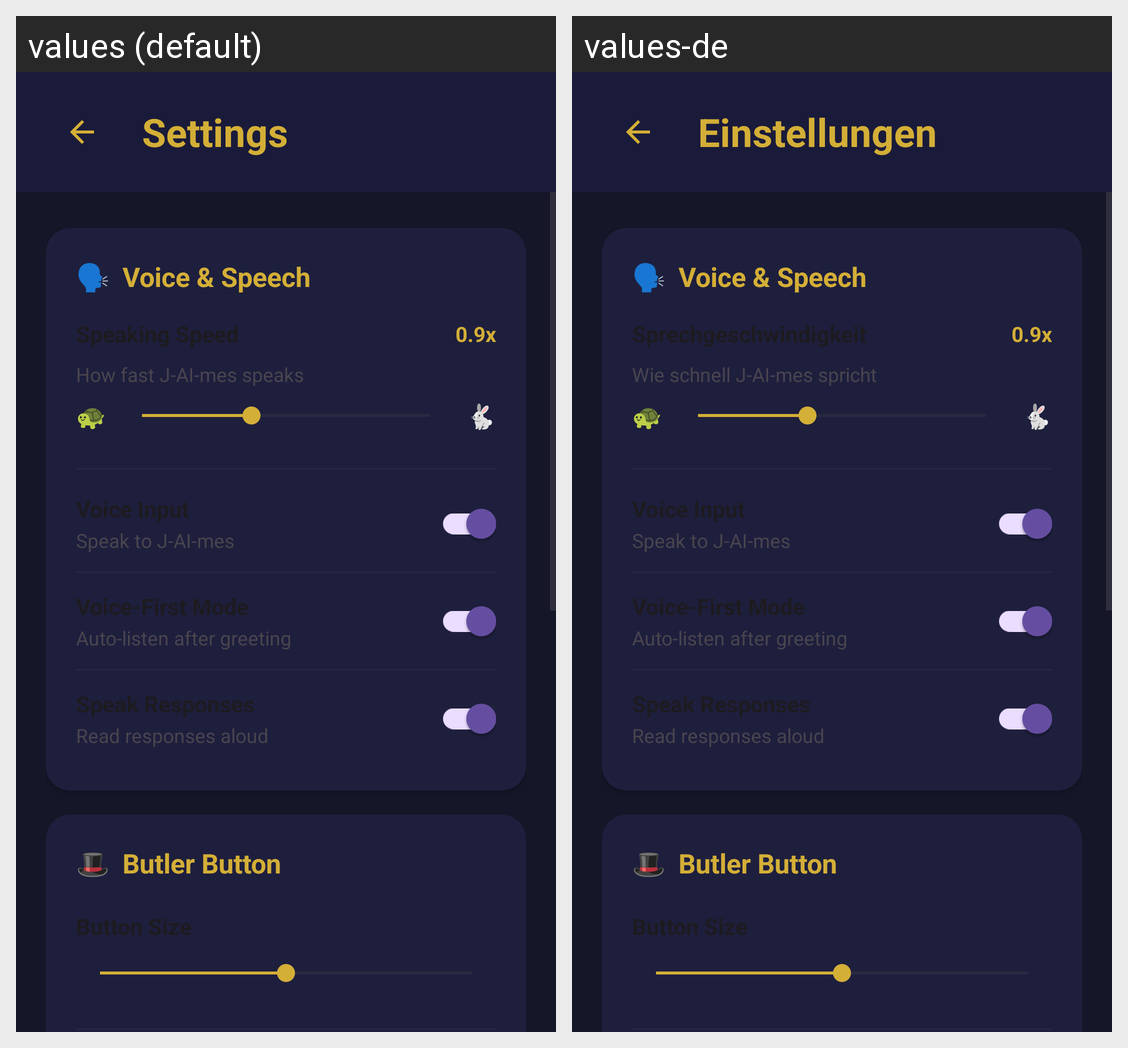

This grid shows one Android layout under two languages. Give, for every string resource on the screen, its name, the default text and each shown locale's text.
Android screen res/layout/activity_settings.xml rendered under 2 locales, left to right: values (default), values-de. Device: Nexus 5 (rendered at 1080×1920; each locale shown at half size, 540×960, under a caption strip naming it); theme Theme.Material3.DayNight.
Strings drawn on this screen, with the default value and each locale's value (text and hints the layout hard-codes, and strings that could not be matched under every locale, appear in the picture but are not listed):

settings_title
  values: Settings
  values-de: Einstellungen

speaking_speed_desc
  values: How fast J-AI-mes speaks
  values-de: Wie schnell J-AI-mes spricht
